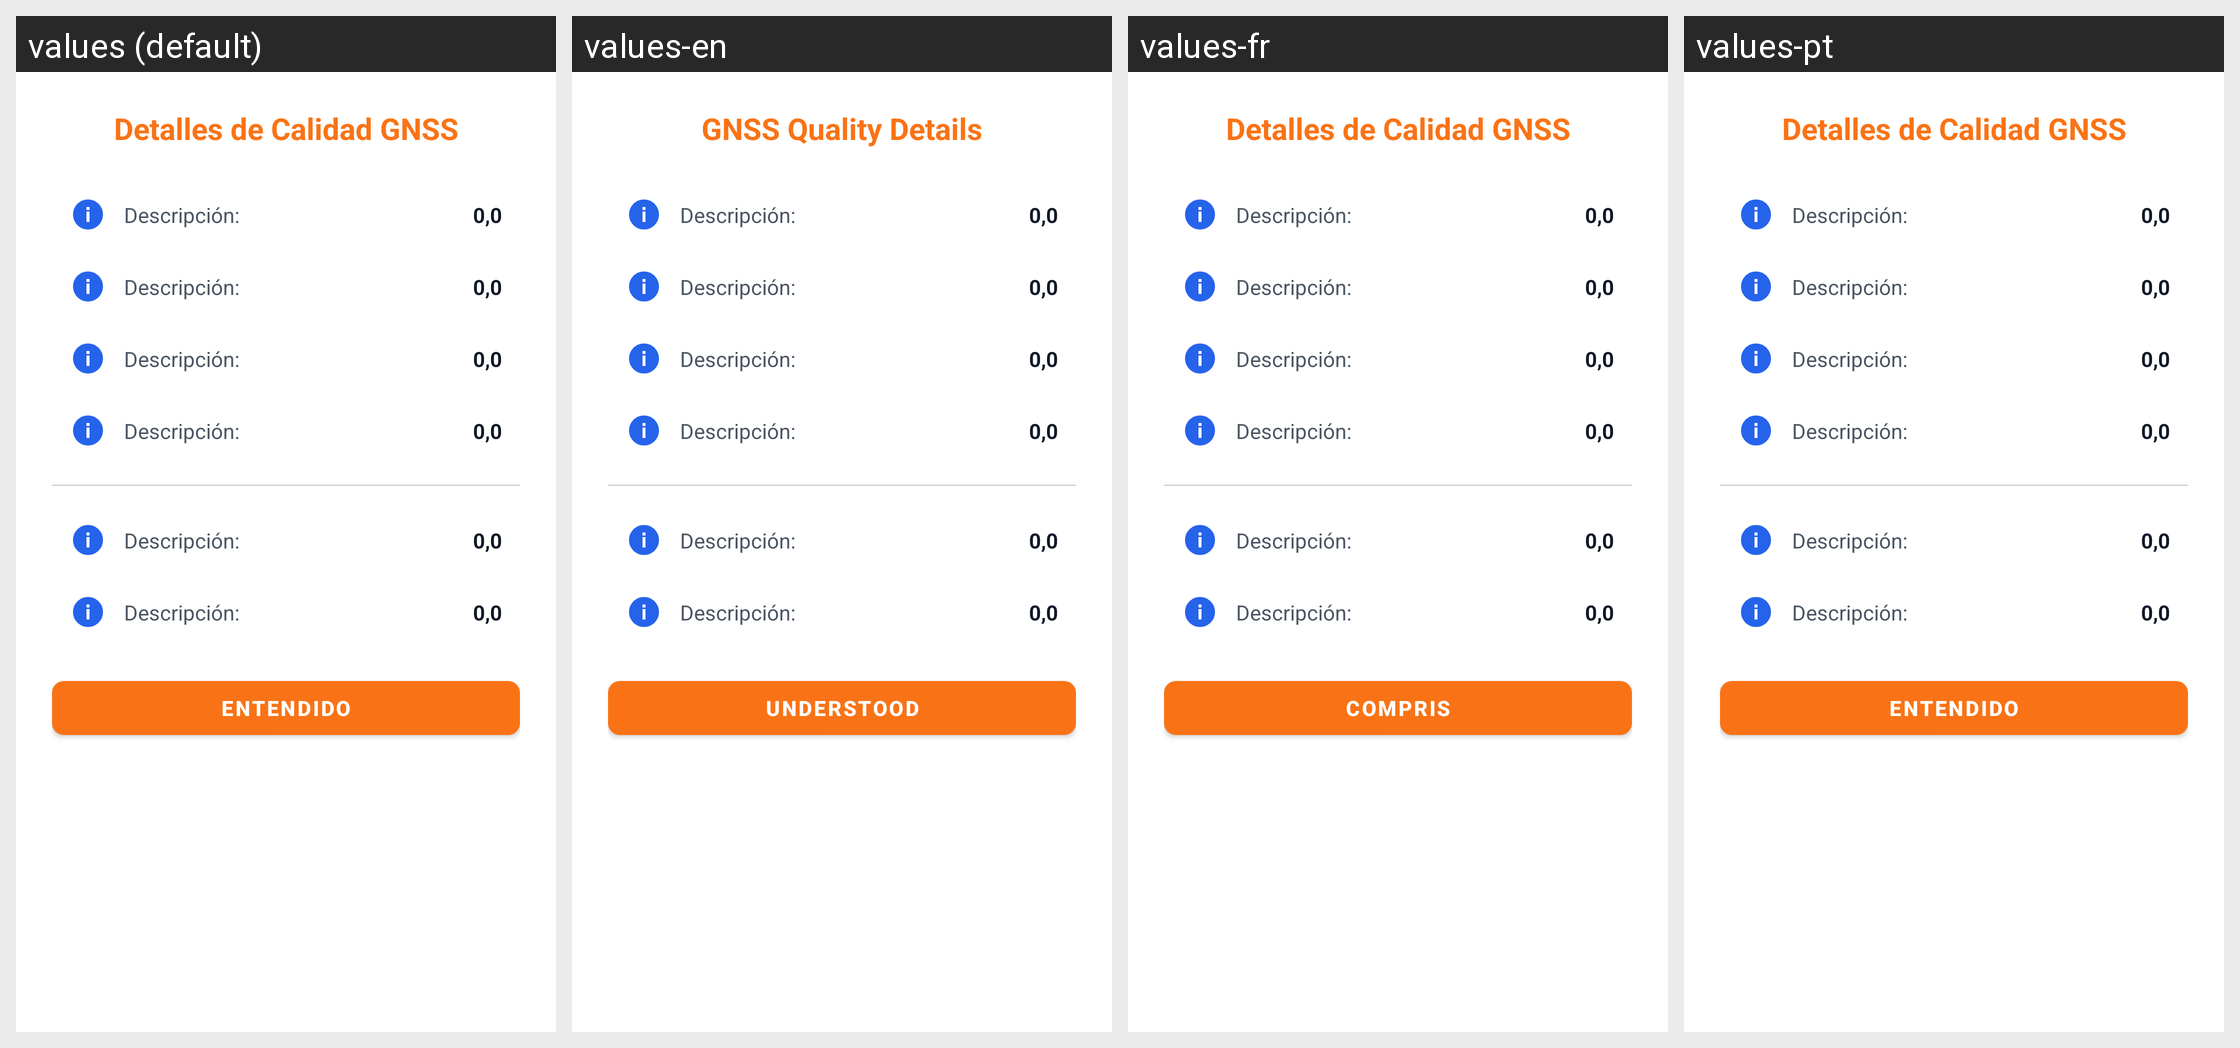

Strings drawn on this Android screen and how each of the app's shown locales translates them:
Android screen res/layout/layout_dialog_precision_info.xml rendered under 4 locales, left to right: values (default), values-en, values-fr, values-pt. Device: Nexus 5 (rendered at 1080×1920; each locale shown at half size, 540×960, under a caption strip naming it); theme AppTheme.
Strings drawn on this screen, with the default value and each locale's value (text and hints the layout hard-codes, and strings that could not be matched under every locale, appear in the picture but are not listed):

title_precision_info
  values: Detalles de Calidad GNSS
  values-en: GNSS Quality Details
  values-fr: Detalles de Calidad GNSS  [not translated; the default value is used]
  values-pt: Detalles de Calidad GNSS  [not translated; the default value is used]

btn_understood
  values: ENTENDIDO
  values-en: UNDERSTOOD
  values-fr: COMPRIS
  values-pt: ENTENDIDO
